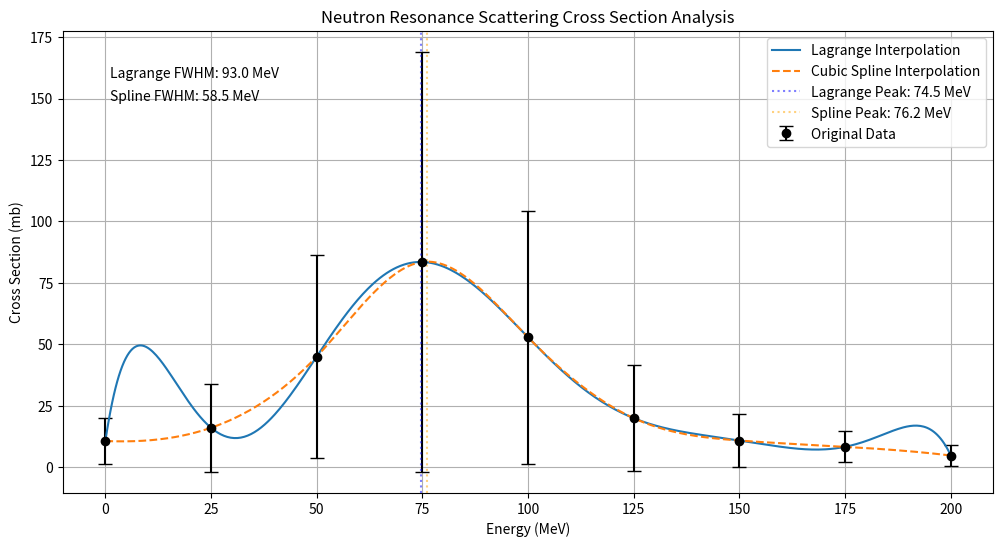

Write Python code to recreate this figure.
import numpy as np
import matplotlib.pyplot as plt
from scipy.interpolate import interp1d

# 实验数据
energy = np.array([0, 25, 50, 75, 100, 125, 150, 175, 200])  # MeV
cross_section = np.array([10.6, 16.0, 45.0, 83.5, 52.8, 19.9, 10.8, 8.25, 4.7])  # mb
error = np.array([9.34, 17.9, 41.5, 85.5, 51.5, 21.5, 10.8, 6.29, 4.14])  # mb

def lagrange_interpolation(x, x_data, y_data):
    """
    实现拉格朗日多项式插值
    
    参数:
        x: 插值点或数组
        x_data: 已知数据点的x坐标
        y_data: 已知数据点的y坐标
        
    返回:
        插值结果
    """
    n = len(x_data)
    result = np.zeros_like(x)
    
    for i in range(n):
        term = np.ones_like(x)
        for j in range(n):
            if i != j:
                term *= (x - x_data[j]) / (x_data[i] - x_data[j])
        result += y_data[i] * term
    
    return result

def cubic_spline_interpolation(x, x_data, y_data):
    """
    实现三次样条插值
    
    参数:
        x: 插值点或数组
        x_data: 已知数据点的x坐标
        y_data: 已知数据点的y坐标
        
    返回:
        插值结果
    """
    # 使用自然样条边界条件 (二阶导数为0)
    spline = interp1d(x_data, y_data, kind='cubic', fill_value='extrapolate')
    return spline(x)

def find_peak(x, y):
    """
    寻找峰值位置和半高全宽(FWHM)
    
    参数:
        x: x坐标数组
        y: y坐标数组
        
    返回:
        tuple: (峰值位置, FWHM)
    """
    # 找到峰值位置
    peak_idx = np.argmax(y)
    peak_x = x[peak_idx]
    peak_y = y[peak_idx]
    
    # 计算半高位置
    half_max = peak_y / 2
    
    # 找到左侧交点
    left_idx = np.argmin(np.abs(y[:peak_idx] - half_max))
    left_x = x[left_idx]
    
    # 找到右侧交点
    right_idx = peak_idx + np.argmin(np.abs(y[peak_idx:] - half_max))
    right_x = x[right_idx]
    
    fwhm = right_x - left_x
    
    return peak_x, fwhm

def plot_results():
    """
    绘制插值结果和原始数据对比图
    """
    # 生成密集的插值点
    x_interp = np.linspace(0, 200, 500)
    
    # 计算两种插值结果
    lagrange_result = lagrange_interpolation(x_interp, energy, cross_section)
    spline_result = cubic_spline_interpolation(x_interp, energy, cross_section)
    
    # 绘制图形
    plt.figure(figsize=(12, 6))
    
    # 原始数据点
    plt.errorbar(energy, cross_section, yerr=error, fmt='o', color='black', 
                label='Original Data', capsize=5)
    
    # 插值曲线
    plt.plot(x_interp, lagrange_result, '-', label='Lagrange Interpolation')
    plt.plot(x_interp, spline_result, '--', label='Cubic Spline Interpolation')
    
    # 标记峰值
    lagrange_peak, lagrange_fwhm = find_peak(x_interp, lagrange_result)
    spline_peak, spline_fwhm = find_peak(x_interp, spline_result)
    
    plt.axvline(lagrange_peak, color='blue', linestyle=':', alpha=0.5, 
               label=f'Lagrange Peak: {lagrange_peak:.1f} MeV')
    plt.axvline(spline_peak, color='orange', linestyle=':', alpha=0.5,
               label=f'Spline Peak: {spline_peak:.1f} MeV')
    
    # 图表装饰
    plt.xlabel('Energy (MeV)')
    plt.ylabel('Cross Section (mb)')
    plt.title('Neutron Resonance Scattering Cross Section Analysis')
    plt.legend()
    plt.grid(True)
    
    # 显示FWHM信息
    plt.text(0.05, 0.9, f'Lagrange FWHM: {lagrange_fwhm:.1f} MeV', 
            transform=plt.gca().transAxes)
    plt.text(0.05, 0.85, f'Spline FWHM: {spline_fwhm:.1f} MeV', 
            transform=plt.gca().transAxes)
    
    plt.show()

if __name__ == "__main__":
    plot_results()
